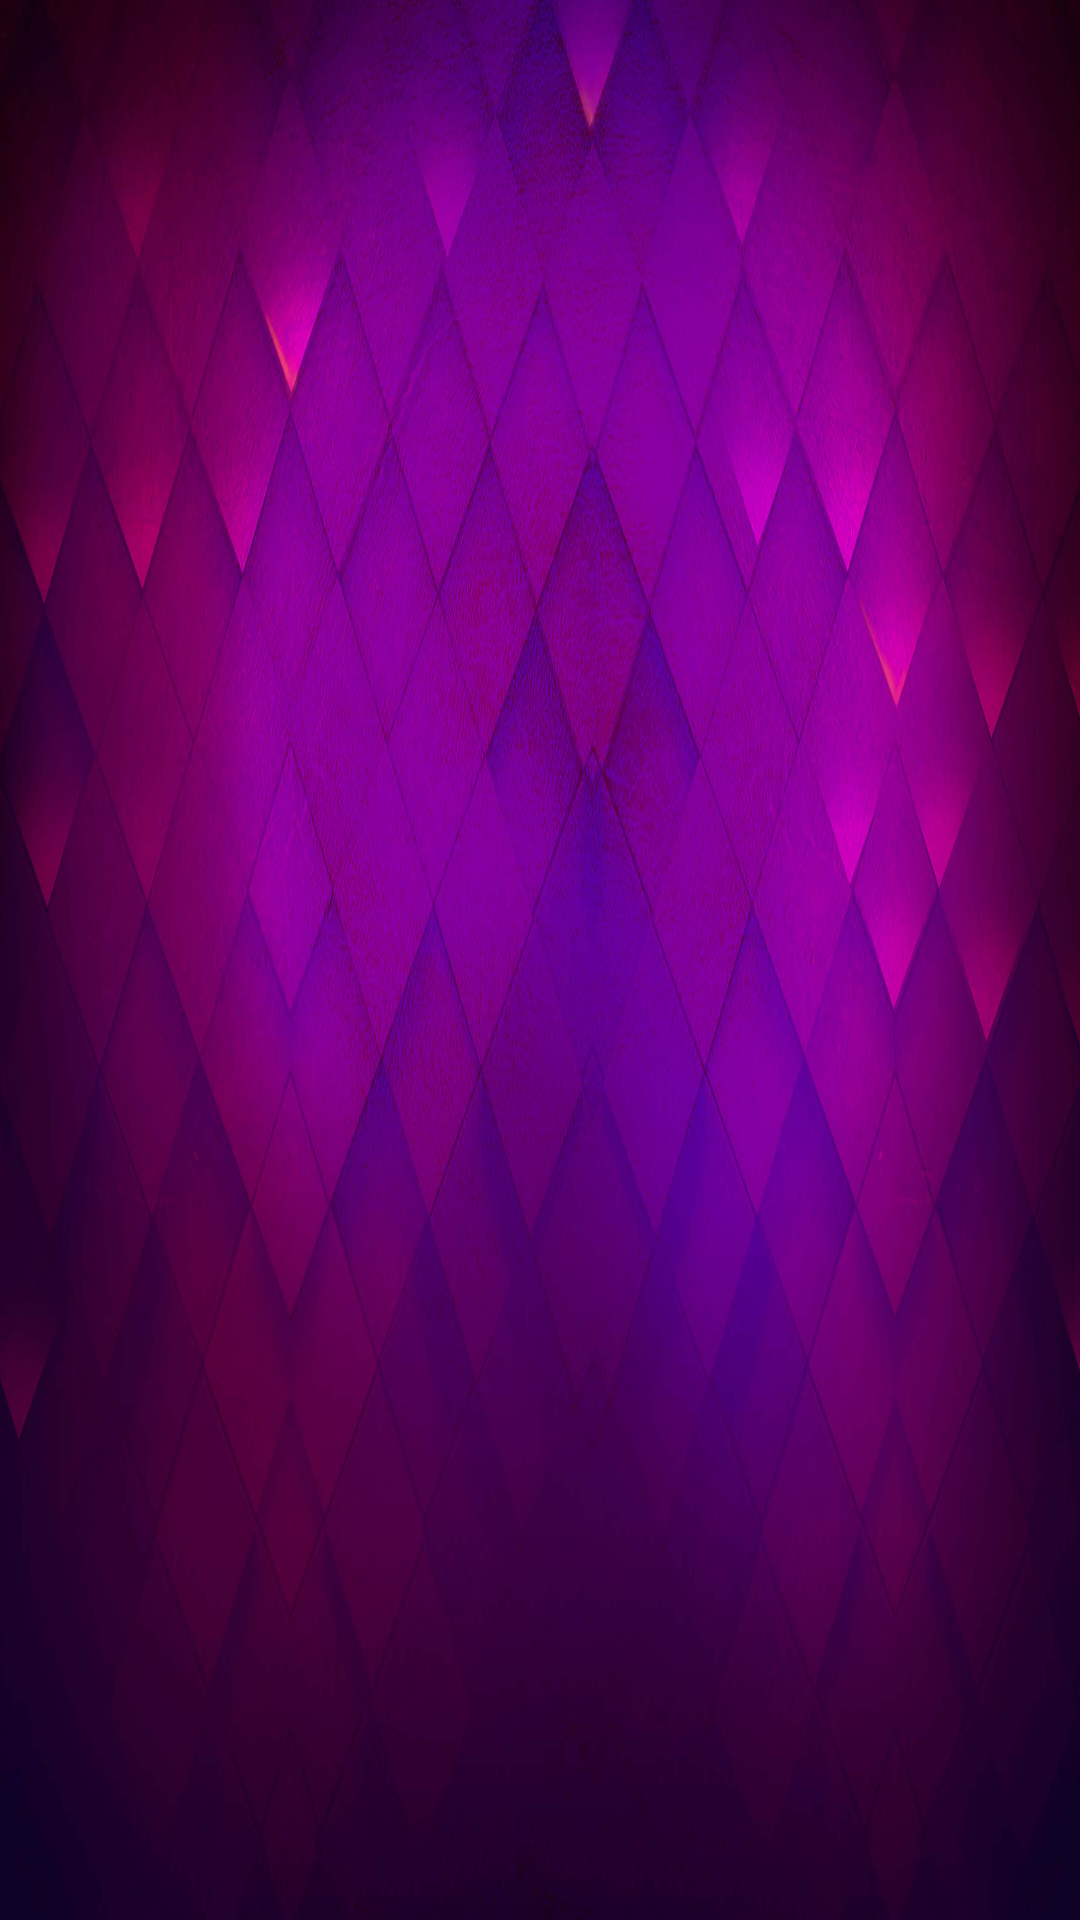

This screen was rendered from an Android layout file. Write that file and the resources it references.
<!-- AndroidManifest.xml: application theme Theme.LuxuryJoke -->
<!-- res/layout/activity_main.xml -->
<?xml version="1.0" encoding="utf-8"?>
<androidx.constraintlayout.widget.ConstraintLayout xmlns:android="http://schemas.android.com/apk/res/android"
    xmlns:app="http://schemas.android.com/apk/res-auto"
    xmlns:tools="http://schemas.android.com/tools"
    android:layout_width="match_parent"
    android:layout_height="match_parent"
    tools:context=".LJ"
    android:background="@drawable/bg"
    >

    <ProgressBar
        android:id="@+id/progressBar"
        android:layout_width="wrap_content"
        android:layout_height="wrap_content"
        android:visibility="visible"
        app:layout_constraintBottom_toBottomOf="@+id/webView"
        app:layout_constraintEnd_toEndOf="parent"
        app:layout_constraintStart_toStartOf="@+id/webView"
        app:layout_constraintTop_toTopOf="@+id/webView" />

    <WebView
        android:id="@+id/webView"
        android:layout_width="match_parent"
        android:layout_height="match_parent"
        android:visibility="invisible"
        app:layout_constraintBottom_toBottomOf="parent"
        app:layout_constraintEnd_toEndOf="parent"
        app:layout_constraintStart_toStartOf="parent"
        app:layout_constraintTop_toTopOf="parent">

    </WebView>


</androidx.constraintlayout.widget.ConstraintLayout>
<!-- resources referenced by this layout -->
<resources>
  <!-- drawable bg: jpg bitmap (drawable, 166700 bytes) -->
  <style name="Theme.LuxuryJoke" parent="Theme.MaterialComponents.DayNight.NoActionBar">
          
          <item name="colorPrimary">@color/purple_500</item>
          <item name="colorPrimaryVariant">@color/purple_700</item>
          <item name="colorOnPrimary">@color/white</item>
          
          <item name="colorSecondary">@color/teal_200</item>
          <item name="colorSecondaryVariant">@color/teal_700</item>
          <item name="colorOnSecondary">@color/black</item>
          
          <item name="android:statusBarColor" tools:targetApi="l">?attr/colorPrimaryVariant</item>
          
      </style>
  <!-- not gathered from this repository: default colours our renderer supplied (Android Studio template values) -->
  <color name="purple_500">#FF6200EE</color>
  <color name="purple_700">#FF3700B3</color>
  <color name="teal_200">#FF03DAC5</color>
  <color name="teal_700">#FF018786</color>
  <color name="black">#FF000000</color>
  <color name="white">#FFFFFFFF</color>
</resources>
